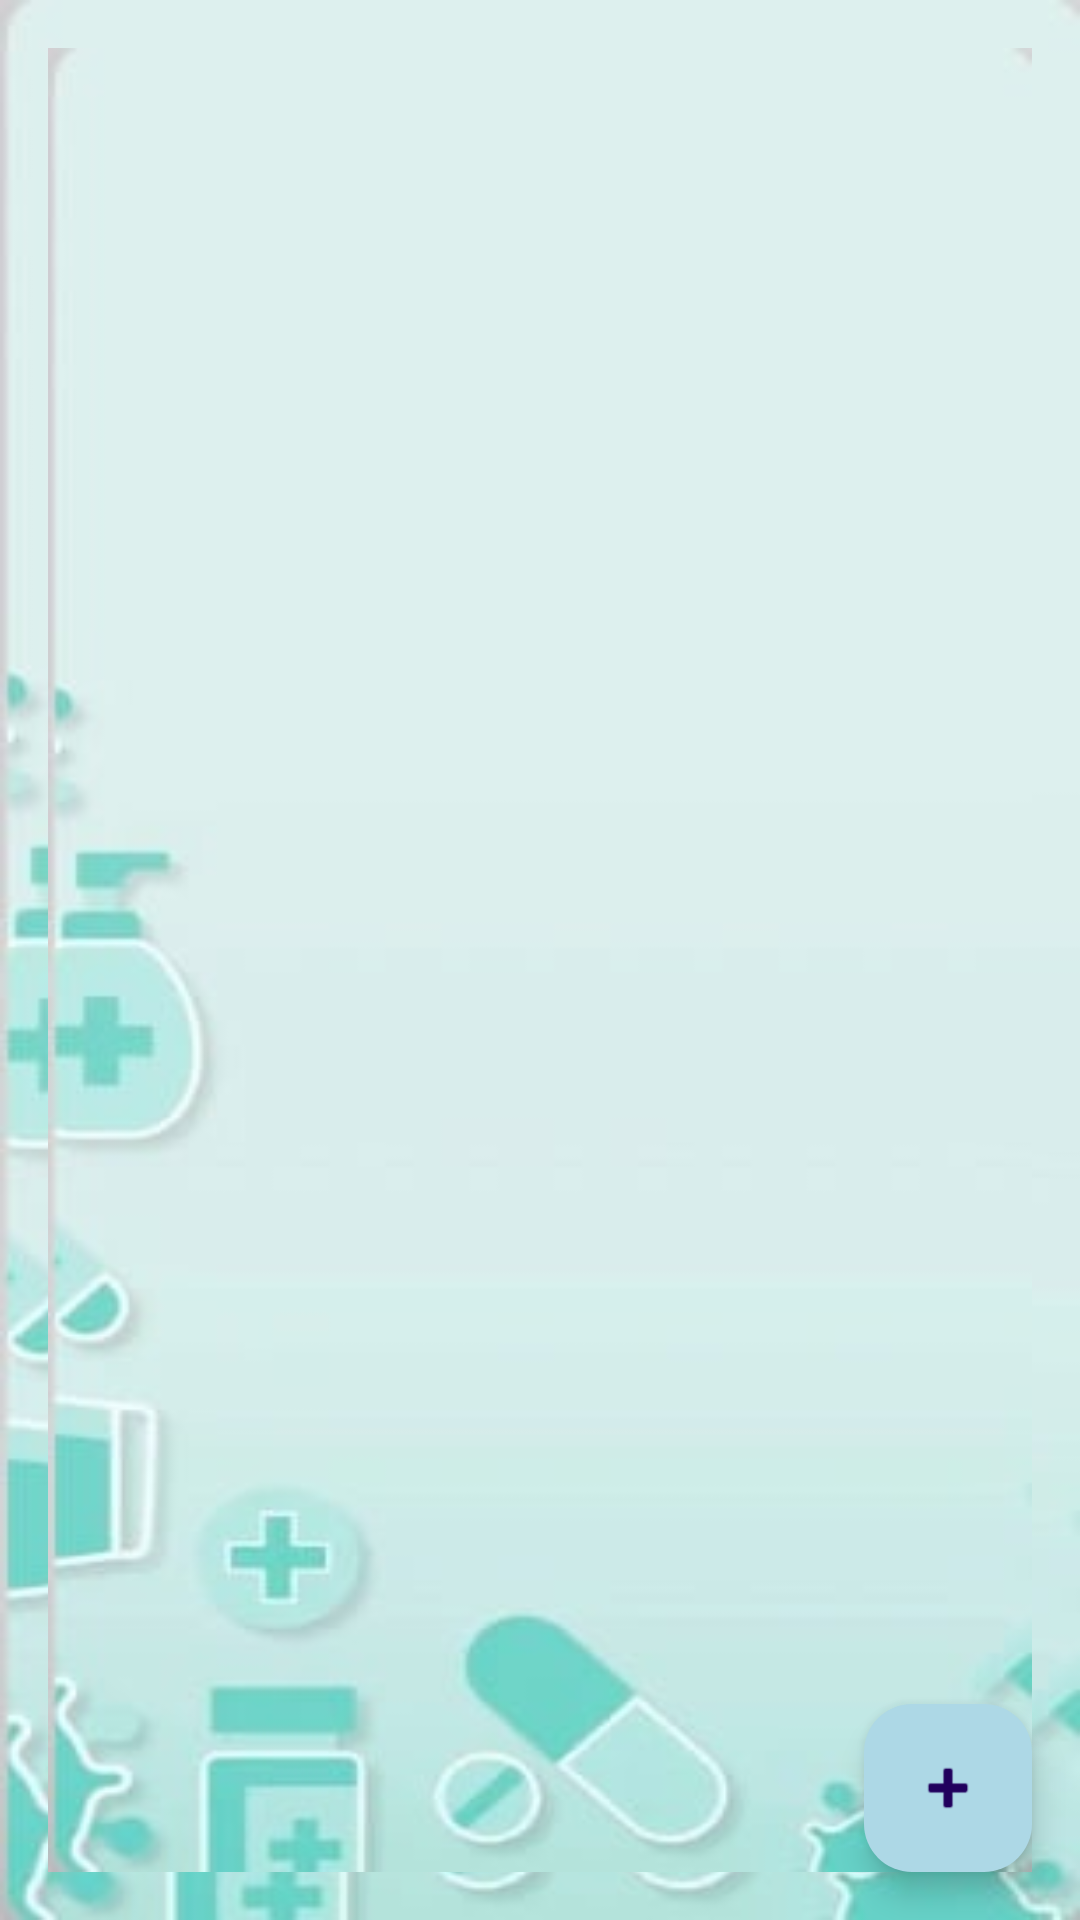

This screen was rendered from an Android layout file. Write that file and the resources it references.
<!-- AndroidManifest.xml: application theme Theme.MedAlertBox -->
<!-- res/layout/activity_list_of_medications.xml -->
<?xml version="1.0" encoding="utf-8"?>
<androidx.coordinatorlayout.widget.CoordinatorLayout
    xmlns:android="http://schemas.android.com/apk/res/android"
    xmlns:app="http://schemas.android.com/apk/res-auto"
    android:layout_width="match_parent"
    android:layout_height="match_parent"
    android:background="@drawable/medalertboxbacground">

    <LinearLayout
        android:layout_width="match_parent"
        android:layout_height="match_parent"
        android:orientation="vertical"
        android:padding="16dp">


        <androidx.recyclerview.widget.RecyclerView
            android:id="@+id/recyclerView"
            android:layout_width="match_parent"
            android:layout_height="0dp"
            android:layout_weight="1"
            android:padding="8dp"
            android:background="@drawable/medalertboxbacground" />
    </LinearLayout>

    <com.google.android.material.floatingactionbutton.FloatingActionButton
        android:id="@+id/fabAddMedication"
        android:layout_width="wrap_content"
        android:layout_height="wrap_content"
        android:layout_gravity="bottom|end"
        android:layout_margin="16dp"
        android:contentDescription="Add Medication"
        android:src="@android:drawable/ic_input_add"
        app:backgroundTint="@color/light_blue" />

</androidx.coordinatorlayout.widget.CoordinatorLayout>
<!-- resources referenced by this layout -->
<resources>
  <color name="light_blue">#ADD8E6</color>
  <!-- drawable medalertboxbacground: jpg bitmap (drawable, 7687 bytes) -->
  <style name="Theme.MedAlertBox" parent="Base.Theme.MedAlertBox" />
  <style name="Base.Theme.MedAlertBox" parent="Theme.Material3.DayNight.NoActionBar">
          
          
      </style>
</resources>
